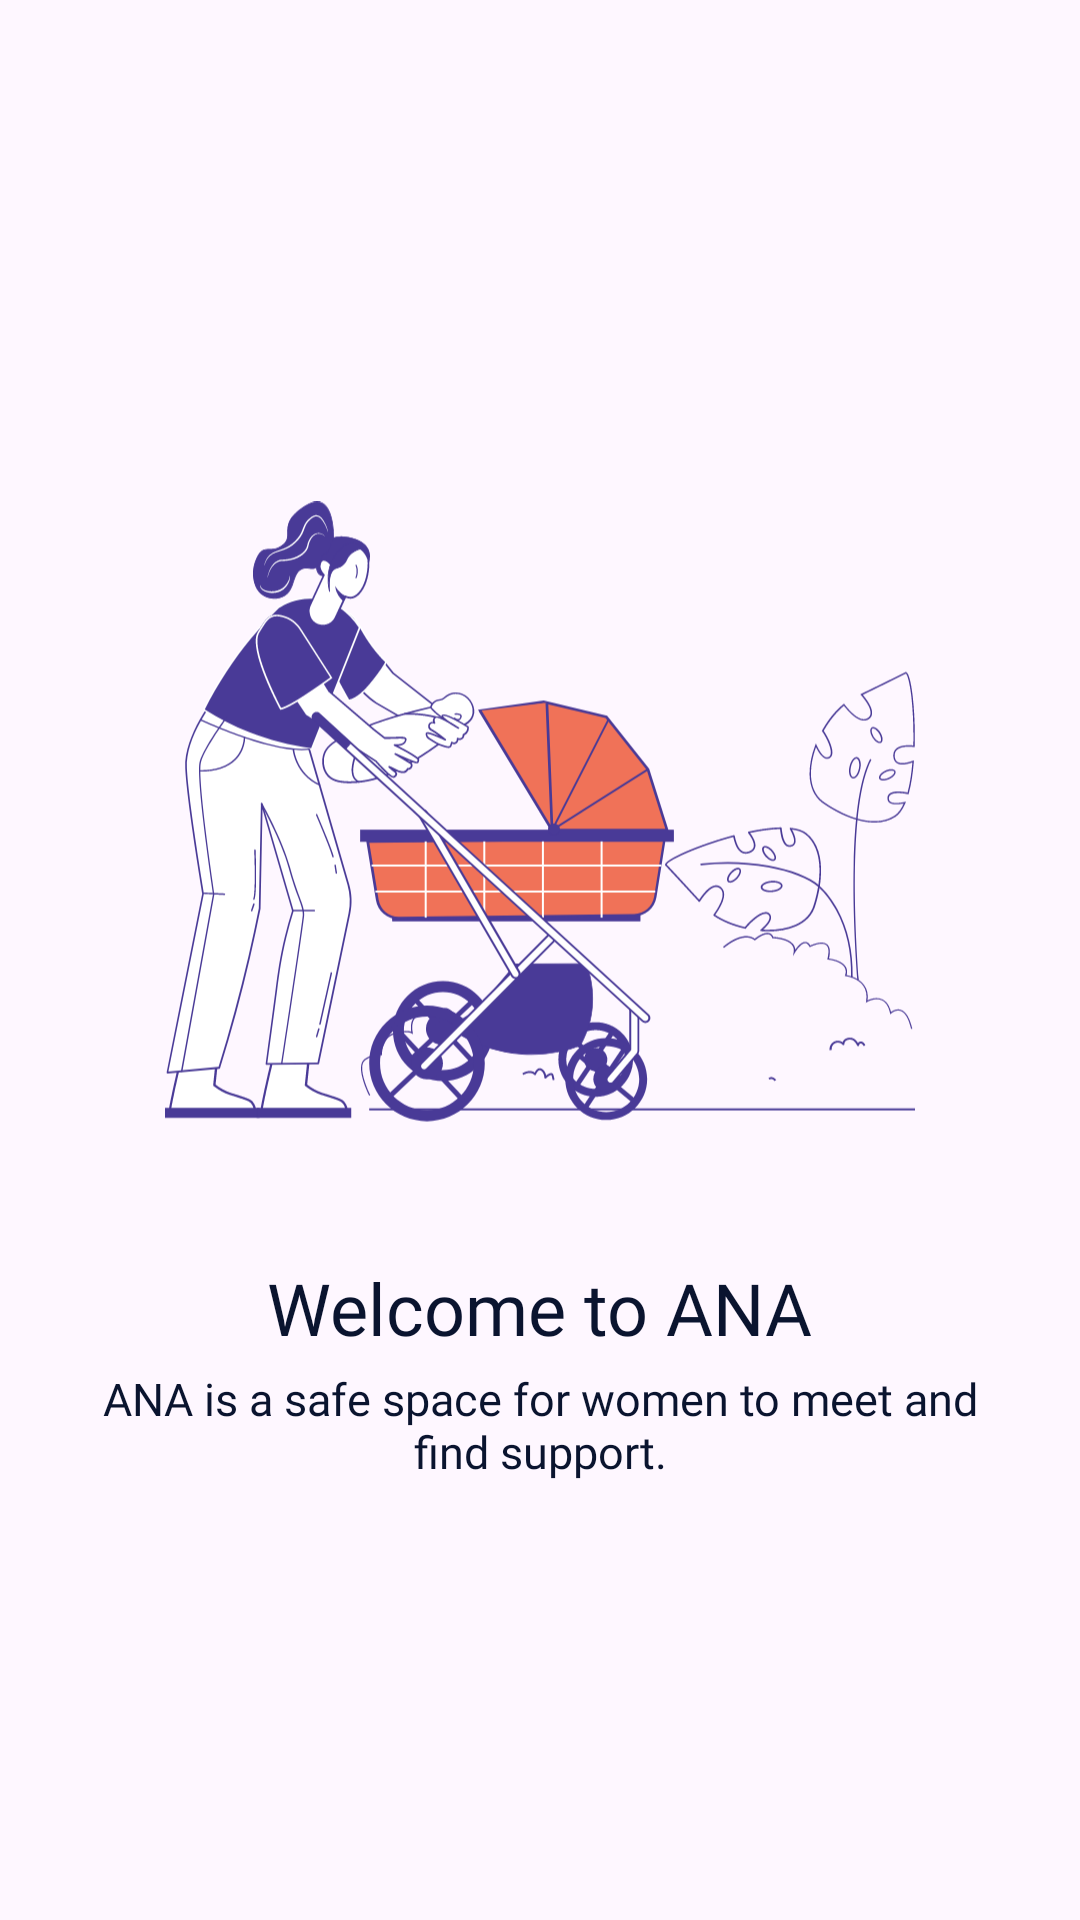

Layout XML and referenced resources for this Android screen:
<!-- AndroidManifest.xml: application theme Theme.Ana -->
<!-- res/layout/onboarding_slide1.xml -->
<?xml version="1.0" encoding="utf-8"?>
<LinearLayout xmlns:android="http://schemas.android.com/apk/res/android"
    android:layout_width="match_parent"
    android:layout_height="match_parent"
    android:gravity="center"
    android:orientation="vertical">

    <ImageView
        android:layout_width="@dimen/dp_250"
        android:layout_height="@dimen/dp_250"
        android:src="@drawable/onboarding_one" />

    <TextView
        android:textColor="@color/text_main"
        android:fontFamily="@font/sf_pro_display_semibold"
        android:textSize="@dimen/sp_24"
        android:layout_width="wrap_content"
        android:layout_height="wrap_content"
        android:layout_marginTop="@dimen/dp_24"
        android:text="@string/welcome" />

    <TextView
        android:textColor="@color/text_main"
        android:fontFamily="@font/sf_pro_text_regular"
        android:textSize="@dimen/sp_15"
        android:layout_marginTop="@dimen/dp_4"
        android:layout_width="wrap_content"
        android:layout_height="wrap_content"
        android:textAlignment="center"
        android:layout_marginStart="@dimen/dp_24"
        android:layout_marginEnd="@dimen/dp_24"
        android:text="@string/subtitle_onboarding1" />

</LinearLayout>
<!-- resources referenced by this layout -->
<resources>
  <color name="text_main">#0A142f</color>
  <dimen name="dp_24">24dp</dimen>
  <dimen name="dp_250">250dp</dimen>
  <dimen name="dp_4">4dp</dimen>
  <dimen name="sp_15">15sp</dimen>
  <dimen name="sp_24">24sp</dimen>
  <!-- drawable onboarding_one: vector/xml drawable (drawable, 66400 chars, omitted) -->
  <string name="subtitle_onboarding1">ANA is a safe space for women to meet and find support.</string>
  <string name="welcome">Welcome to ANA</string>
  <style name="Theme.Ana" parent="Base.Theme.Ana" />
  <style name="Base.Theme.Ana" parent="Theme.Material3.DayNight.NoActionBar">
          
      </style>
</resources>
